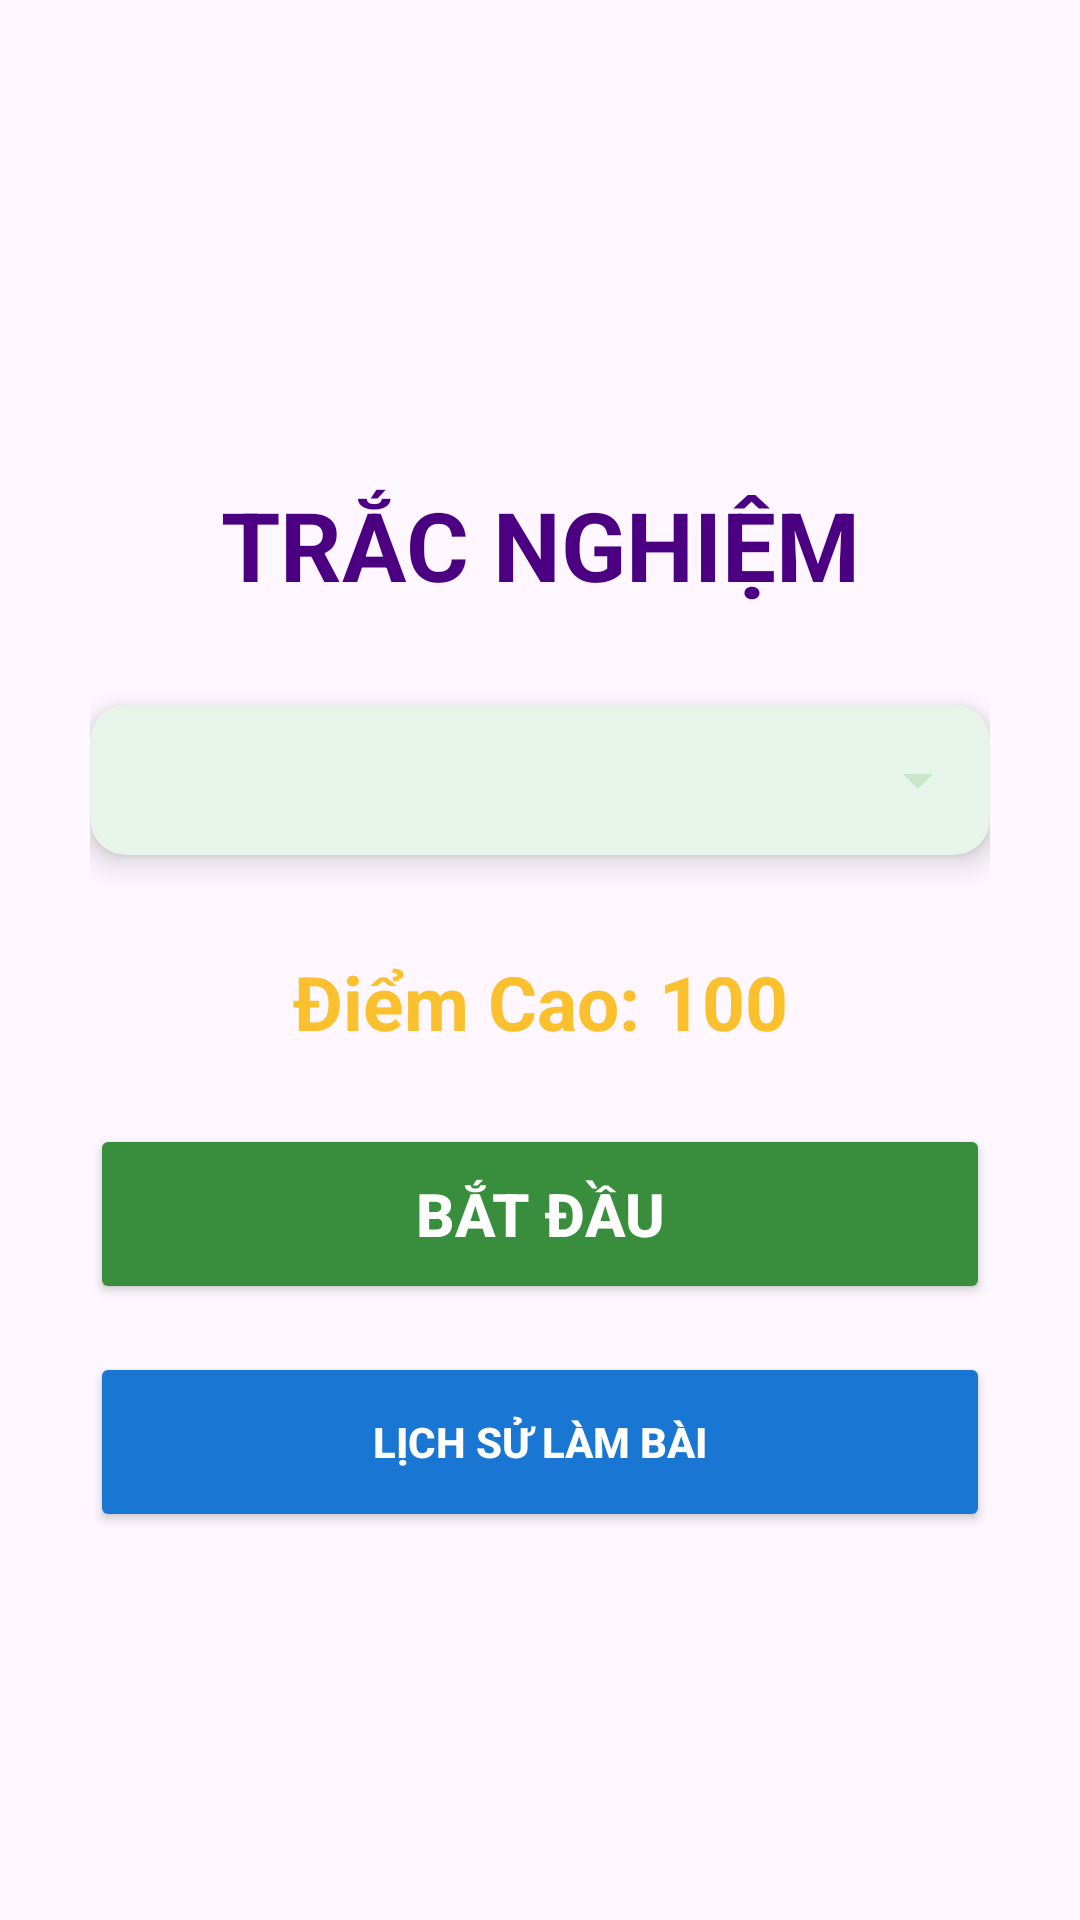

Reconstruct the res/layout file that produces this screen, plus the resources it refers to.
<!-- AndroidManifest.xml: application theme Theme.LuyenDia12 -->
<!-- res/layout/activity_main.xml -->
<?xml version="1.0" encoding="utf-8"?>
<androidx.constraintlayout.widget.ConstraintLayout
    xmlns:android="http://schemas.android.com/apk/res/android"
    xmlns:app="http://schemas.android.com/apk/res-auto"
    android:id="@+id/main"
    android:layout_width="match_parent"
    android:layout_height="match_parent"
    android:background="@drawable/background1"
    android:padding="30dp">

    
    <TextView
        android:id="@+id/textView"
        android:layout_width="0dp"
        android:layout_height="wrap_content"
        android:layout_marginTop="130dp"
        android:gravity="center"
        android:text="TRẮC NGHIỆM"
        android:textColor="#4B0082"
        android:textSize="32sp"
        android:textStyle="bold"
        app:layout_constraintEnd_toEndOf="parent"
        app:layout_constraintStart_toStartOf="parent"
        app:layout_constraintTop_toTopOf="parent" />

    
    <androidx.cardview.widget.CardView
        android:id="@+id/card_spinner"
        android:layout_width="0dp"
        android:layout_height="wrap_content"
        app:cardElevation="6dp"
        app:cardCornerRadius="12dp"
        app:cardBackgroundColor="#E6F4EA"
        android:layout_marginTop="32dp"
        android:padding="16dp"
        app:layout_constraintTop_toBottomOf="@id/textView"
        app:layout_constraintStart_toStartOf="parent"
        app:layout_constraintEnd_toEndOf="parent">

        <Spinner
            android:id="@+id/spinner_category"
            android:layout_width="match_parent"
            android:layout_height="50dp"
            android:spinnerMode="dropdown"
            android:backgroundTint="#C8E6C9"
            android:contentDescription="Chọn chủ đề" />
    </androidx.cardview.widget.CardView>

    
    <TextView
        android:id="@+id/textView_high_score"
        android:layout_width="0dp"
        android:layout_height="wrap_content"
        android:layout_marginTop="32dp"
        android:text="Điểm Cao: 100"
        android:textColor="#FBC02D"
        android:textSize="25sp"
        android:textStyle="bold"
        android:gravity="center"
        app:layout_constraintStart_toStartOf="parent"
        app:layout_constraintEnd_toEndOf="parent"
        app:layout_constraintTop_toBottomOf="@id/card_spinner" />

    
    <Button
        android:id="@+id/button_start_question"
        android:layout_width="0dp"
        android:layout_height="60dp"
        android:layout_marginTop="24dp"
        android:backgroundTint="#388E3C"
        android:text="Bắt Đầu"
        android:textColor="#FFFFFF"
        android:textSize="20sp"
        android:textStyle="bold"
        app:strokeColor="#1B5E20"
        app:strokeWidth="2dp"
        app:layout_constraintStart_toStartOf="parent"
        app:layout_constraintEnd_toEndOf="parent"
        app:layout_constraintTop_toBottomOf="@id/textView_high_score" />

    
    <Button
        android:id="@+id/btnHistory"
        android:layout_width="0dp"
        android:layout_height="60dp"
        android:layout_marginTop="16dp"
        android:text="Lịch Sử Làm Bài"
        android:backgroundTint="#1976D2"
        android:textColor="#FFFFFF"
        app:strokeColor="#1B5E20"
        app:strokeWidth="2dp"
        android:textStyle="bold"
        app:layout_constraintTop_toBottomOf="@id/button_start_question"
        app:layout_constraintStart_toStartOf="parent"
        app:layout_constraintEnd_toEndOf="parent" />

</androidx.constraintlayout.widget.ConstraintLayout>
<!-- resources referenced by this layout -->
<resources>
  <style name="Theme.LuyenDia12" parent="Base.Theme.LuyenDia12" />
  <style name="Base.Theme.LuyenDia12" parent="Theme.Material3.DayNight.NoActionBar">
          
          
      </style>
</resources>
